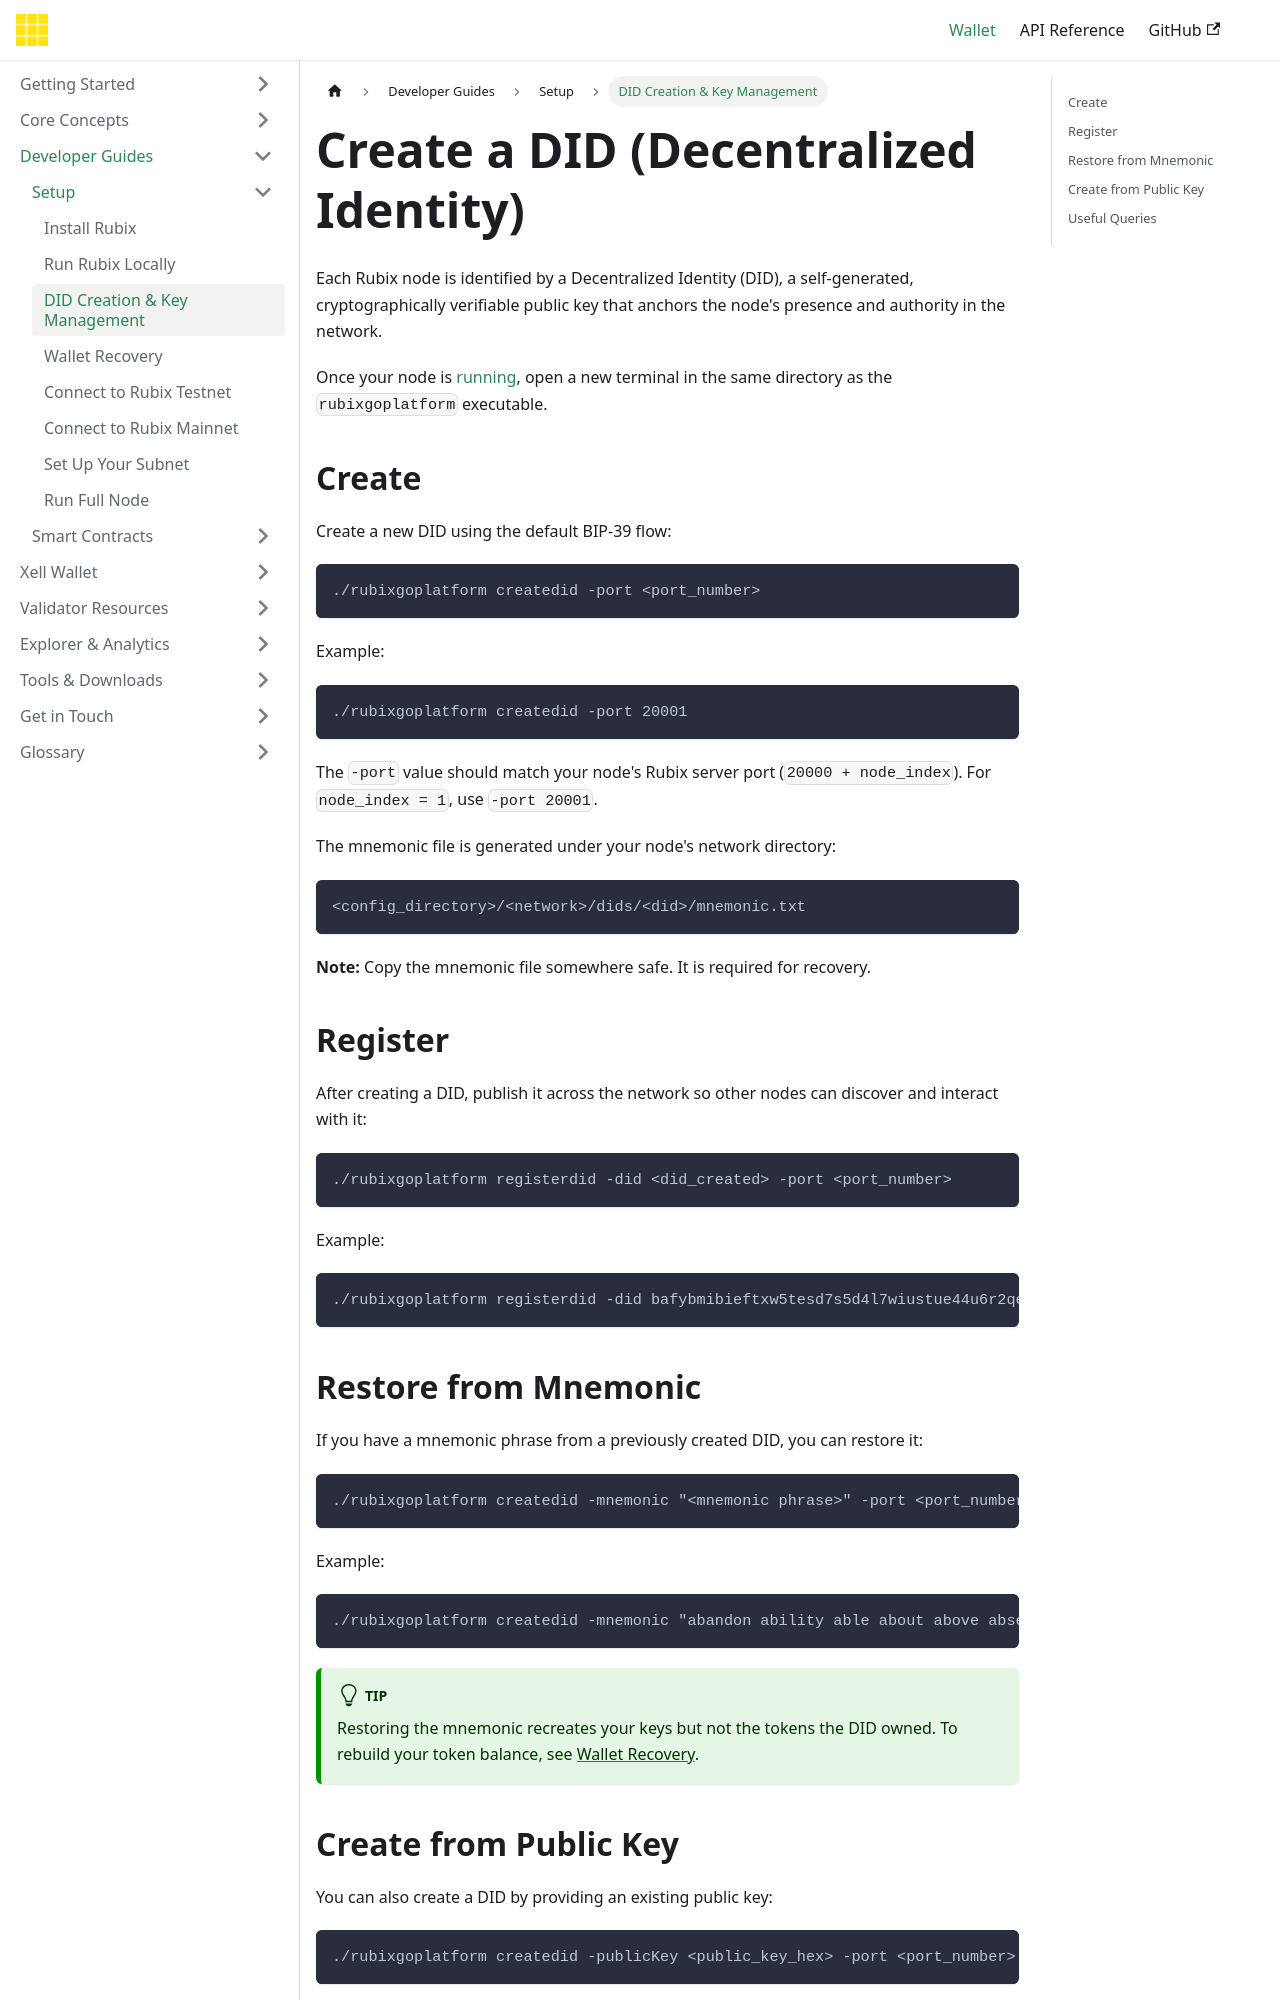

repository: rubixchain/learn · page: docs/developer-guides/setup/did-creation/index.html · generator: docusaurus

---
title: DID Creation & Key Management
sidebar_label: DID Creation & Key Management
---

# Create a DID (Decentralized Identity)

Each Rubix node is identified by a Decentralized Identity (DID), a self-generated, cryptographically verifiable public key that anchors the node's presence and authority in the network.

Once your node is [running](./run-locally.md), open a new terminal in the same directory as the `rubixgoplatform` executable.

## Create

Create a new DID using the default BIP-39 flow:

```bash
./rubixgoplatform createdid -port <port_number>
```

Example:

```bash
./rubixgoplatform createdid -port 20001
```

The `-port` value should match your node's Rubix server port (`20000 + node_index`). For `node_index = 1`, use `-port 20001`.

The mnemonic file is generated under your node's network directory:

```
<config_directory>/<network>/dids/<did>/mnemonic.txt
```

**Note:** Copy the mnemonic file somewhere safe. It is required for recovery.

## Register

After creating a DID, publish it across the network so other nodes can discover and interact with it:

```bash
./rubixgoplatform registerdid -did <did_created> -port <port_number>
```

Example:

```bash
./rubixgoplatform registerdid -did bafybmibieftxw5tesd7s5d4l7wiustue44u6r2qepmb22krbx6sanhbc2a -port 20001
```

## Restore from Mnemonic

If you have a mnemonic phrase from a previously created DID, you can restore it:

```bash
./rubixgoplatform createdid -mnemonic "<mnemonic phrase>" -port <port_number>
```

Example:

```bash
./rubixgoplatform createdid -mnemonic "abandon ability able about above absent absorb abstract absurd abuse access accident" -port 20001
```

:::tip
Restoring the mnemonic recreates your keys but not the tokens the DID owned. To rebuild your token balance, see [Wallet Recovery](./recover-wallet.md).
:::
